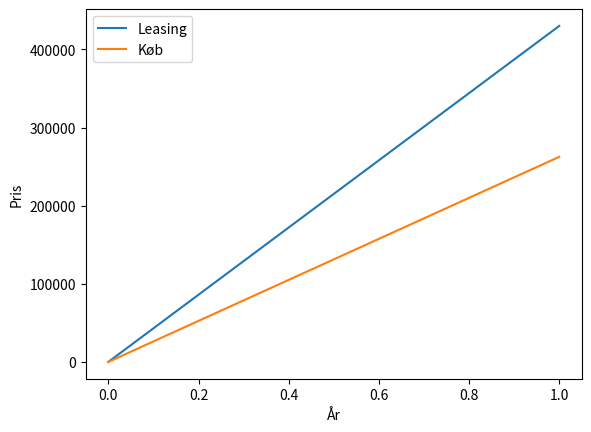

The script that saved this image:
import pprint
from datetime import date
import matplotlib.pyplot as plt


def pexit(s):
    pprint.pprint(s)
    print(type(s))
    if hasattr(s, "__len__"):
        print(len(s))
    exit()


class Car:
    """
    TODO: Beregn om det kan betale sig først at lease, for så at købe bilen når prisen er faldet tilstrækkeligt
    Se afgifts satser:
    https://skat.dk/SKAT.aspx?oid=2234529
    """

    registration_fees = [
        {"rate": 0.25, "amount": 65000},
        {"rate": 0.85, "amount": 137200},
        {"rate": 1.50, "amount": 999999999},  # Resten af bilens værdi
    ]

    yearly_buyout_cost = []
    yearly_leasing_cost = []

    # Antag prisfald på 10% om året
    yearly_price_reduction = 0.9  # TODO: rework til 0.1

    # Antag bilen er købt med et lån på 6% ÅOP
    loan_interest_rate = 0.06

    def __init__(
        self,
        price: int,
        timespan_years: int,
        origin_date: date,
        payout: int,
        monnthly_fee: int,
        decay_price=True,
        new_car=False,
    ):
        """
        :param price: Pris uden moms og afgift i kr
        :param price: Pris inkl. moms og afgift i kr
        :param timespan_years: Tidsperiode bilen skal køres i, i år
        :param origin_date: Bilens 'fødsel'
        :param new_car: Hvorvidt bilen var ny på tidspunket den blev leaset/købt
        """
        # self.price = price * 1.25  # Tilføj moms
        self.price = price
        self.timespan_years = timespan_years
        self.origin_date = origin_date
        self.tax = self.calc_fee()
        self.price_with_taxes = self.calc_buyout()
        self.payout = payout
        self.monthly_fee = monnthly_fee
        self.decay_price = decay_price
        self.calc_lease()

    def calc_buyout(self):
        """Total pris hvis bilen skal købes cash"""
        return self.price + self.tax

    def calc_fee(self) -> int:
        """
        Udregn afgift

        # TODO: Tag højde for små ting, såsom de +/- 5% ved import, m.m.
        https://skat.dk/skat.aspx?oid=2302178


        Fradrag/tillæg til afgiften
        CO2 tillæg 1 afgift - Personbil (125):15.625,00kr.
        CO2 tillæg 2 afgift - Personbil (160):8.750,00kr.
        CO2 tillæg 3 afgift - Personbil (399):113.668,00kr.
        Sum af fradrag/tillæg til afgiften:138.043,00kr.
        """
        total_tax = 0
        remaining_price = self.price

        for fee in self.registration_fees:
            if remaining_price == 0:
                break

            # Håndter billige biler som koster mindre end værdien indenfor satserne
            if remaining_price < fee["amount"]:
                amount = remaining_price
            else:
                amount = fee["amount"]

            remaining_price -= amount
            tax = fee["rate"] * amount
            total_tax += tax
            # print(f'Calculating tax {fee["rate"]=} {amount=} {tax=}')

        return total_tax

    def calc_payout(self):
        """
        Beregn hvad bilen koster årligt, når man har købt bilen i cash

        Prisen inkluderer:
        Værditab, service, renter

        TODO: Service prisen stiger vel fremfor at falde med årene?
        TODO: Skal eventuelt afkast medregnes. Man kunne jo investere pengene fremfor at ligge dem cash i en bil
        """
        car_value = self.price
        remaining_loan = self.price  # Antag at der optages et lån til hele bilen
        total_cost = 0

        for year in range(1, self.timespan_years + 1):
            new_car_value = car_value * self.yearly_price_reduction
            yearly_cost = car_value - new_car_value

            # Antag at service/reparationer årligt udgør 2.5% af bilens værdi
            service_fee = car_value * 0.025

            loan_fee = self.calc_loan_fees()[year]

            print(f"{car_value} {service_fee=} {loan_fee=}")

            yearly_cost += service_fee
            yearly_cost += loan_fee

            car_value = new_car_value
            total_cost += yearly_cost
            self.yearly_buyout_cost.append(
                {
                    "yearly_cost": int(yearly_cost),
                    "price": int(total_cost),
                    "service_fee": int(service_fee),
                    "loan_interest": int(loan_fee),
                    "car_value": int(car_value),
                }
            )

    def calc_lease(self):
        """
        0-3 måneder: 2 % i registreringsafgift
        3-36 måneder: 1 % i registreringsafgift
        +36 måneder: 0,5 % i registreringsafgift
        :return:
        """
        # TODO Amortiseringstabel

        # for year in range(self.timespan):
        #     print(year)

        price = 0
        monthly_fee = self.monthly_fee

        for year in range(1, self.timespan_years + 1):
            # Første år med leasing inkluderer engangsydelse
            if year == 1:
                yearly_cost = int(self.payout + monthly_fee * 12)
            else:
                yearly_cost = int(monthly_fee * 12)

            price += yearly_cost
            monthly_fee = (
                monthly_fee * self.yearly_price_reduction
                if self.decay_price
                else monthly_fee
            )

            self.yearly_leasing_cost.append(
                {
                    "yearly_cost": yearly_cost,
                    "price": price,
                    "payout": self.payout if year == 1 else 0,
                    "monthly_fee": monthly_fee,
                }
            )

    def calc_loan_fees(self):
        """Beregn renter for et givent år"""
        # Antag at der optages et lån til hele bilen
        loan = self.price

        # Afdraget skal justeres til renter.
        # TODO: Kan man beregne denne justering, uden at gennemgå hele lånet?
        loan_interest_fees, _ = self.calc_loan(loan)
        loan += loan_interest_fees

        _, loan_fees_per_year = self.calc_loan(loan)

        return loan_fees_per_year

    def calc_loan(self, remaining_loan):
        """
[redacted]
        car = Car(1_700_000, 1, date(2017, 1, 1), 250_000, 15_000, False)
        """

        monthly_interest_rate = self.loan_interest_rate / 12
        loan_monthly_repayment = remaining_loan / self.timespan_years / 12
        print(loan_monthly_repayment)
        loan_fees_per_year = {}

        for year in range(1, self.timespan_years + 1):
            yearly_interest = 0
            for month in range(1, 12 + 1):
                # Afdrager hver måned
                remaining_loan -= loan_monthly_repayment

                # Tilskriver renter hver måned
                monthly_interest = remaining_loan * monthly_interest_rate
                remaining_loan += monthly_interest
                yearly_interest += monthly_interest

                print(f"{int(remaining_loan)=} {int(monthly_interest)}")
            loan_fees_per_year[year] = yearly_interest

        return remaining_loan, loan_fees_per_year

    def table(self):
        print("Leasing prices:")
        print(
            f'{"Year":<10} {"Price/year":<20} {"Payout":<20} {"Yearly fee":<20} {"Total price":<20}'
        )
        for idx, prices in enumerate(self.yearly_leasing_cost):
            print(
                f'{idx + 1:<10} {prices["yearly_cost"]:<20} {prices["payout"]:<20} {prices["monthly_fee"]*12:<20} {prices["price"]:<20}'
            )

        print("Buyout prices:")
        print(
            f'{"Year":<10} {"Price/year":<20} {"Service fee":<20} {"Loan interest":<20} {"Car value":<20} {"Total price":<20}'
        )
        for idx, prices in enumerate(self.yearly_buyout_cost):
            print(
                f'{idx + 1:<10} {prices["yearly_cost"]:<20} {prices["service_fee"]:<20} {prices["loan_interest"]:<20} {prices["car_value"]:<20} {prices["price"]:<20}'
            )

    def graph(self):
        plt.xlabel("År")
        plt.ylabel("Pris")

        # Leasing
        # År 0 koster det 0 kr. Indtaster dette år for at grafen også tegnes for leasing over blot 1 år
        x1 = [0] + [num for num in range(1, self.timespan_years + 1)]
        y1 = [0] + [price["price"] for price in self.yearly_leasing_cost]
        plt.plot(x1, y1, label="Leasing")

        # Køb
        x2 = [0] + [num for num in range(1, self.timespan_years + 1)]
        y2 = [0] + [price["price"] for price in self.yearly_buyout_cost]
        plt.plot(x2, y2, label="Køb")

        plt.legend()
        plt.savefig("fig.png")
        # plt.show()


car = Car(1_700_000, 1, date(2017, 1, 1), 250_000, 15_000, False)
car.calc_buyout()
car.calc_payout()
car.table()
car.graph()
